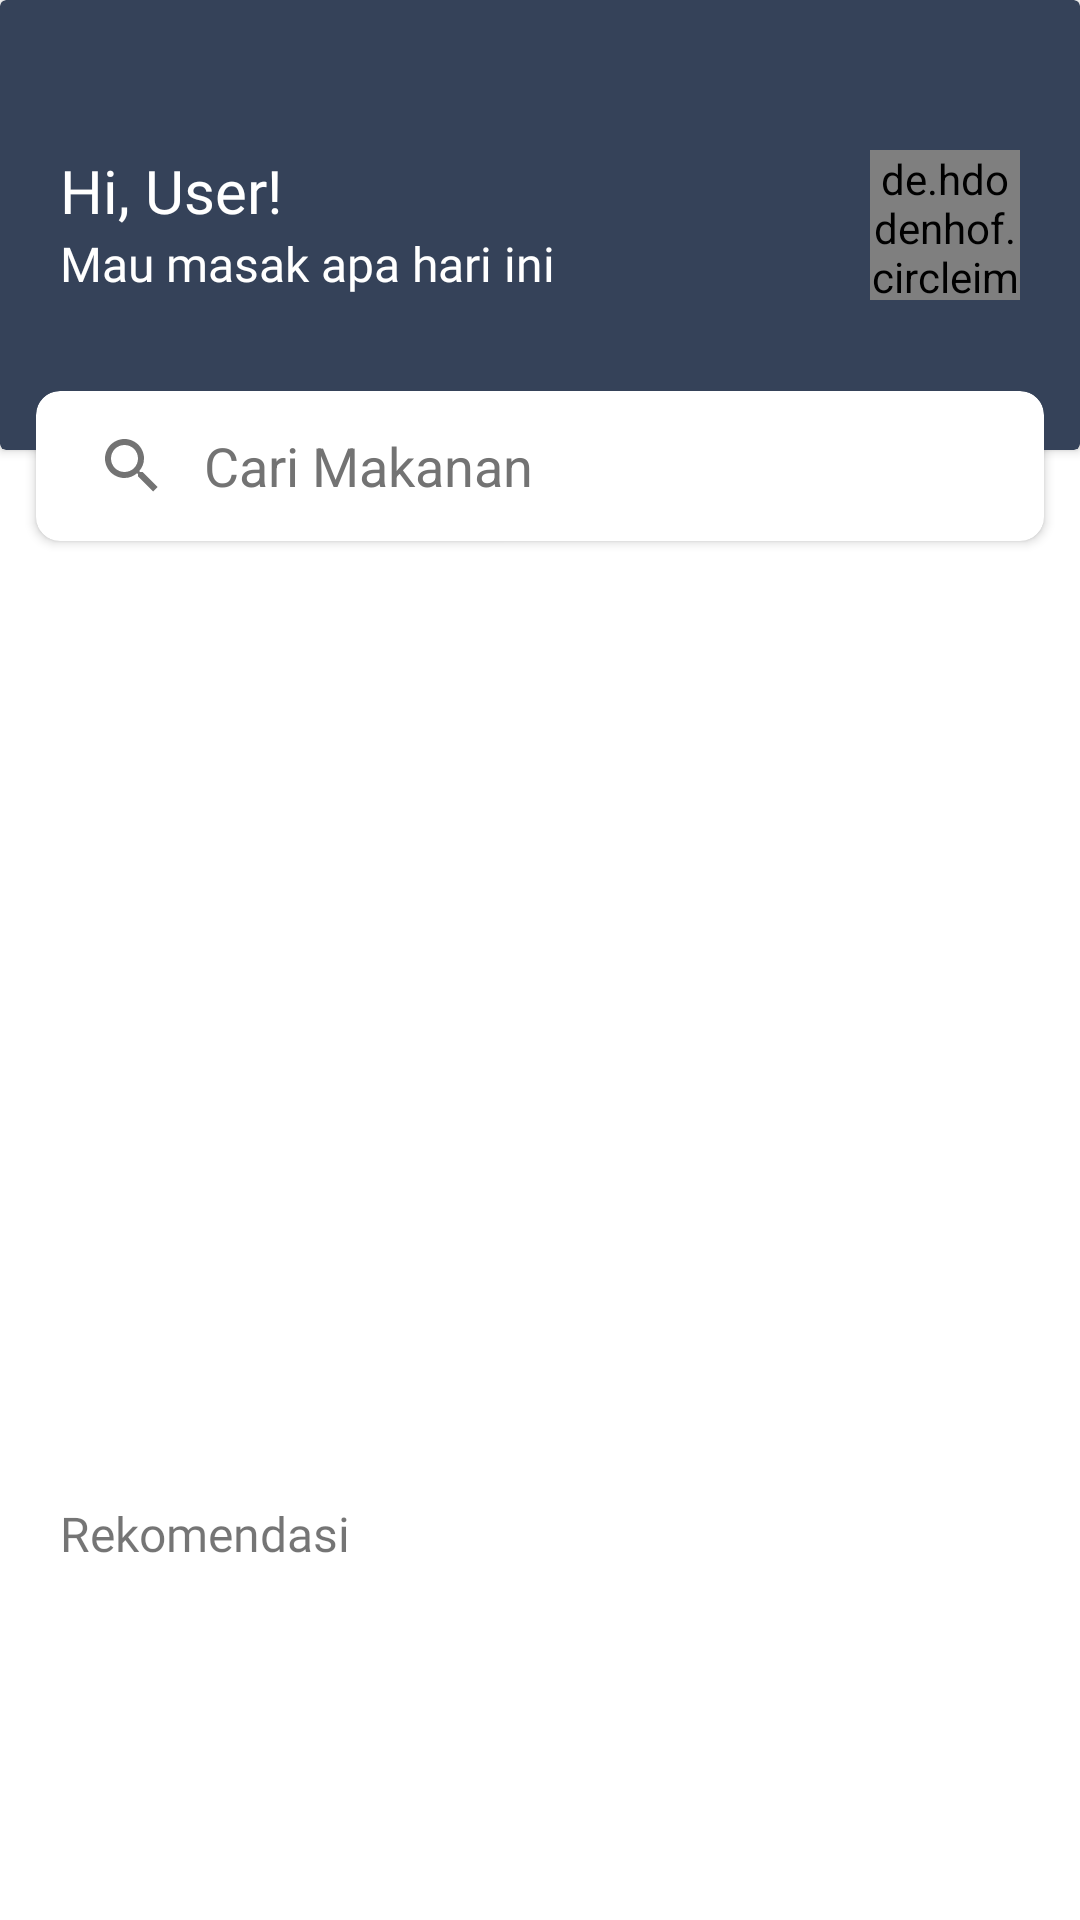

Here is an Android app screen rendered from its layout file. Give the layout XML and the strings, colors and styles it references.
<!-- AndroidManifest.xml: application theme Theme.RecEat -->
<!-- res/layout/fragment_home.xml -->
<?xml version="1.0" encoding="utf-8"?>
<androidx.core.widget.NestedScrollView xmlns:android="http://schemas.android.com/apk/res/android"
    xmlns:app="http://schemas.android.com/apk/res-auto"
    xmlns:tools="http://schemas.android.com/tools"
    android:layout_width="match_parent"
    android:layout_height="match_parent">

    <androidx.constraintlayout.widget.ConstraintLayout
        android:id="@+id/constraint_home"
        android:layout_width="match_parent"
        android:layout_height="match_parent">

        <androidx.cardview.widget.CardView
            android:id="@+id/cv_head"
            android:layout_width="match_parent"
            android:layout_height="150dp"
            android:layout_marginTop="150dp"
            app:cardBackgroundColor="@color/colorPrimaryDark"
            app:layout_constraintBottom_toBottomOf="@id/cv_head"
            app:layout_constraintEnd_toEndOf="parent"
            app:layout_constraintStart_toStartOf="parent">

            <LinearLayout
                android:layout_width="match_parent"
                android:layout_height="wrap_content"
                android:orientation="vertical">

                <TextView
                    android:id="@+id/tv_name"
                    android:layout_width="wrap_content"
                    android:layout_height="wrap_content"
                    android:layout_marginStart="20dp"
                    android:layout_marginTop="50dp"
                    android:fontFamily="@font/inter_bold"
                    android:text="@string/txt_tv_name"
                    android:textColor="@color/white"
                    android:textSize="20sp" />

                <TextView
                    android:id="@+id/tv_ask"
                    android:layout_width="wrap_content"
                    android:layout_height="wrap_content"
                    android:layout_marginStart="20dp"
                    android:fontFamily="@font/inter_regular"
                    android:text="@string/txt_tv_ask"
                    android:textColor="@color/white"
                    android:textSize="16sp" />


            </LinearLayout>


            <de.hdodenhof.circleimageview.CircleImageView
                android:id="@+id/oya"
                android:layout_width="50dp"
                android:layout_height="50dp"
                android:layout_gravity="end"
                android:layout_marginTop="50dp"
                android:layout_marginEnd="20dp"
                android:src="@drawable/profile"
                app:layout_constraintEnd_toEndOf="parent"
                app:layout_constraintTop_toTopOf="parent" />


        </androidx.cardview.widget.CardView>

        <androidx.cardview.widget.CardView
            android:id="@+id/cv_search"
            android:layout_width="match_parent"
            android:layout_height="50dp"
            android:layout_marginHorizontal="12dp"
            android:layout_marginTop="-20dp"
            android:clickable="true"
            android:focusable="true"
            app:cardBackgroundColor="@color/white"
            app:cardCornerRadius="8dp"
            app:layout_constraintEnd_toEndOf="parent"
            app:layout_constraintStart_toStartOf="parent"
            app:layout_constraintTop_toBottomOf="@id/cv_head">

            <androidx.appcompat.widget.SearchView
                android:id="@+id/sv_search"
                android:layout_width="match_parent"
                android:layout_height="50dp"
                android:layout_marginBottom="48dp"
                android:focusable="true"
                android:focusableInTouchMode="true"
                android:inputType="text"
                android:theme="@style/SearchViewStyle"
                app:defaultQueryHint="Cari Makanan"
                app:iconifiedByDefault="false"
                app:layout_constraintBottom_toBottomOf="parent"
                app:queryBackground="@android:color/transparent" />

        </androidx.cardview.widget.CardView>

        <androidx.recyclerview.widget.RecyclerView
            android:id="@+id/rv_head"
            android:layout_width="match_parent"
            android:layout_height="300dp"
            android:layout_marginTop="20dp"
            android:clipToPadding="false"
            android:paddingHorizontal="100dp"
            app:layout_constraintStart_toStartOf="parent"
            app:layout_constraintTop_toBottomOf="@id/cv_search"
            tools:listitem="@layout/row_item_today" />

        <TextView
            android:id="@+id/tv_recommend"
            android:layout_width="wrap_content"
            android:layout_height="wrap_content"
            android:text="@string/txt_tv_reommend"
            app:layout_constraintTop_toBottomOf="@id/rv_head"
            app:layout_constraintStart_toStartOf="parent"
            android:layout_marginStart="20dp"
            android:fontFamily="@font/inter_semibold"
            android:textSize="16sp"/>

        <androidx.recyclerview.widget.RecyclerView
            android:id="@+id/recycler_view"
            android:layout_width="match_parent"
            android:layout_height="wrap_content"
            android:layout_marginStart="20dp"
            android:layout_marginTop="8dp"
            android:layout_marginEnd="20dp"
            android:paddingBottom="20dp"
            android:soundEffectsEnabled="false"
            android:translationZ="5dp"
            app:layout_constraintStart_toStartOf="parent"
            app:layout_constraintTop_toBottomOf="@id/tv_recommend"
            app:layout_constraintBottom_toBottomOf="parent"
            tools:listitem="@layout/row_item_rec" />




        <ProgressBar
            android:id="@+id/progress_main"
            android:layout_width="wrap_content"
            android:layout_height="wrap_content"
            android:visibility="invisible"
            app:layout_constraintBottom_toBottomOf="parent"
            app:layout_constraintEnd_toEndOf="parent"
            app:layout_constraintStart_toStartOf="parent"
            app:layout_constraintTop_toTopOf="parent" />

    </androidx.constraintlayout.widget.ConstraintLayout>
</androidx.core.widget.NestedScrollView>
<!-- res/layout/row_item_today.xml (included above) -->
<?xml version="1.0" encoding="utf-8"?>
<com.google.android.material.card.MaterialCardView xmlns:android="http://schemas.android.com/apk/res/android"
    xmlns:app="http://schemas.android.com/apk/res-auto"
    xmlns:tools="http://schemas.android.com/tools"
    app:cardCornerRadius="12dp"
    android:layout_width="220dp"
    android:layout_height="260dp"
    android:clickable="true"
    android:focusable="true">

    <ImageView
        android:id="@+id/food_img"
        android:layout_width="match_parent"
        android:layout_height="match_parent"
        android:src="@color/purple_200"
        android:scaleType="centerCrop"
        android:contentDescription="@string/img_food_img" />

    <androidx.cardview.widget.CardView
        android:layout_width="180dp"
        android:layout_height="80dp"
        app:cardCornerRadius="12dp"
        android:layout_marginBottom="12dp"
        android:backgroundTint="#744C4C4C"
        android:layout_gravity="bottom|center">

        <TextView
            android:id="@+id/title_food"
            android:layout_width="match_parent"
            android:layout_height="wrap_content"
            android:layout_margin="10dp"
            android:ellipsize="end"
            android:gravity="center|center"
            android:maxLines="2"
            android:textColor="@color/white"
            android:textSize="20sp"
            android:fontFamily="@font/inter_medium"
            android:textStyle="bold"
            android:text="recipe"/>

    </androidx.cardview.widget.CardView>

</com.google.android.material.card.MaterialCardView>
<!-- res/layout/row_item_rec.xml (included above) -->
<?xml version="1.0" encoding="utf-8"?>
<com.google.android.material.card.MaterialCardView xmlns:android="http://schemas.android.com/apk/res/android"
    xmlns:app="http://schemas.android.com/apk/res-auto"
    xmlns:tools="http://schemas.android.com/tools"
    android:layout_width="match_parent"
    android:layout_height="wrap_content"
    android:clickable="true"
    android:focusable="true"
    android:layout_marginTop="8dp"
    android:layout_marginBottom="8dp"
    app:cardCornerRadius="12dp"
    app:cardElevation="2dp">

    <androidx.constraintlayout.widget.ConstraintLayout
        android:id="@+id/page_text"
        android:layout_width="match_parent"
        android:layout_height="wrap_content">

        <com.google.android.material.card.MaterialCardView
            android:id="@+id/materialCardView"
            android:layout_width="150dp"
            android:layout_height="120dp"
            app:cardBackgroundColor="@android:color/transparent"
            app:cardCornerRadius="10dp"
            app:layout_constraintStart_toStartOf="parent"
            app:layout_constraintTop_toTopOf="parent">


            <ImageView
                android:id="@+id/item_img"
                android:layout_width="150dp"
                android:layout_height="120dp"
                android:scaleType="centerCrop"
                android:src="@drawable/ic_launcher_background"
                app:layout_constraintTop_toTopOf="parent"
                android:contentDescription="@string/img_item_img" />

        </com.google.android.material.card.MaterialCardView>

        <TextView
            android:id="@+id/item_name"
            android:layout_width="200dp"
            android:layout_height="wrap_content"
            android:layout_margin="10dp"
            android:ellipsize="end"
            android:gravity="center|center"
            android:maxLines="2"
            android:textColor="@color/colorPrimarySecond"
            android:textSize="20sp"
            android:fontFamily="@font/inter_medium"
            android:textStyle="bold"
            app:layout_constraintBottom_toBottomOf="parent"
            app:layout_constraintEnd_toEndOf="@id/page_text"
            app:layout_constraintStart_toEndOf="@+id/materialCardView"
            app:layout_constraintTop_toTopOf="parent"
            tools:ignore="MissingConstraints" />


    </androidx.constraintlayout.widget.ConstraintLayout>
</com.google.android.material.card.MaterialCardView>
<!-- resources referenced by this layout -->
<resources>
  <color name="colorPrimaryDark">#354259</color>
  <color name="colorPrimarySecond">#345B63</color>
  <color name="purple_200">#FFBB86FC</color>
  <color name="white">#FFFFFFFF</color>
  <!-- drawable profile: png bitmap (drawable, 81885 bytes) -->
  <string name="img_food_img">image for describing the recipe with a picture</string>
  <string name="img_item_img">image for show a example of the recipe</string>
  <string name="txt_tv_ask">Mau masak apa hari ini</string>
  <string name="txt_tv_name">Hi, User!</string>
  <string name="txt_tv_reommend">Rekomendasi</string>
  <style name="SearchViewStyle" parent="Widget.AppCompat.SearchView">
          <item name="android:textSize">18sp</item>
          <item name="android:editTextColor">@color/grey</item>
          <item name="tint">@color/grey</item>
          <item name="android:textColorHint">@color/grey</item>
          <item name="android:textCursorDrawable">@color/grey</item>
      </style>
  <style name="Theme.RecEat" parent="Theme.MaterialComponents.DayNight.NoActionBar">
          
          <item name="colorPrimary">@color/colorPrimary</item>
          <item name="colorPrimaryVariant">@color/colorPrimary</item>
          <item name="colorOnPrimary">@color/white</item>
          
          <item name="colorSecondary">@color/colorAccent</item>
          <item name="colorSecondaryVariant">@color/colorPrimaryDark</item>
          <item name="colorOnSecondary">@color/black</item>
          
          <item name="android:statusBarColor">?attr/colorPrimaryVariant</item>
          
  
          <item name="android:windowTranslucentStatus">true</item>
          <item name="android:windowTranslucentNavigation">true</item>
      </style>
  <color name="grey">#737373</color>
  <color name="colorPrimary">#D4ECDD</color>
  <color name="colorAccent">#CDC2AE</color>
  <color name="black">#FF000000</color>
</resources>
